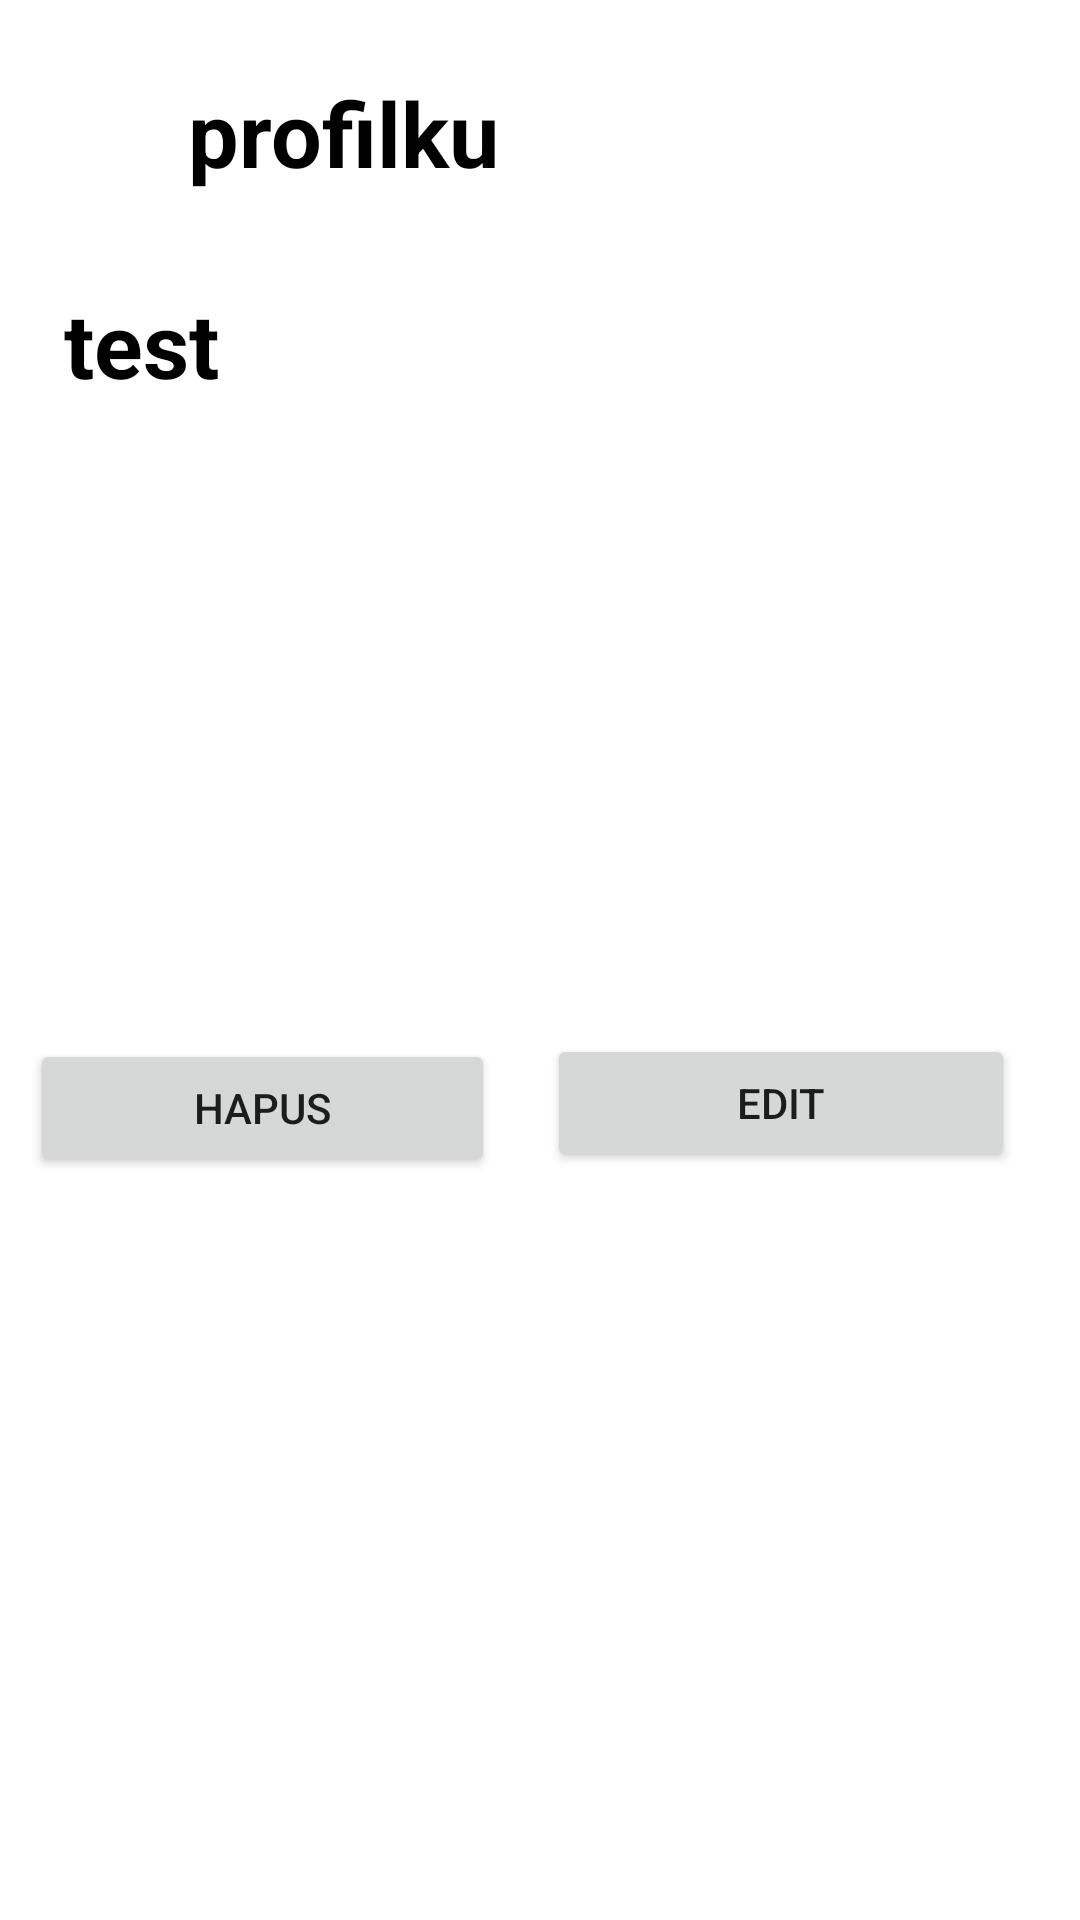

Here is an Android app screen rendered from its layout file. Give the layout XML and the strings, colors and styles it references.
<!-- AndroidManifest.xml: application theme Theme.Natasya26 -->
<!-- res/layout/activity_profil.xml -->
<?xml version="1.0" encoding="utf-8"?>
<androidx.constraintlayout.widget.ConstraintLayout xmlns:android="http://schemas.android.com/apk/res/android"
    xmlns:app="http://schemas.android.com/apk/res-auto"
    xmlns:tools="http://schemas.android.com/tools"
    android:layout_width="match_parent"
    android:layout_height="match_parent"
    tools:context=".profil">


    <TextView
        android:id="@+id/namaSiswa"
        android:layout_width="235dp"
        android:layout_height="39dp"
        android:text="profilku"
        android:textColor="@color/black"
        android:textSize="30dp"
        android:textStyle="bold"
        app:layout_constraintBottom_toBottomOf="parent"
        app:layout_constraintEnd_toEndOf="parent"
        app:layout_constraintStart_toStartOf="parent"
        app:layout_constraintTop_toTopOf="parent"
        app:layout_constraintVertical_bias="0.04" />

    <TextView
        android:id="@+id/nisSiswa"
        android:layout_width="235dp"
        android:layout_height="39dp"
        android:text="test"
        android:textColor="@color/black"
        android:textSize="30dp"
        android:textStyle="bold"
        app:layout_constraintBottom_toBottomOf="parent"
        app:layout_constraintEnd_toEndOf="parent"
        app:layout_constraintHorizontal_bias="0.17"
        app:layout_constraintStart_toStartOf="parent"
        app:layout_constraintTop_toTopOf="parent"
        app:layout_constraintVertical_bias="0.157" />


    <Button
        android:id="@+id/btnEdit"
        android:layout_width="156dp"
        android:layout_height="46dp"
        android:layout_margin="10dp"
        android:layout_weight="1"
        android:text="edit"
        app:layout_constraintBottom_toBottomOf="parent"
        app:layout_constraintEnd_toEndOf="parent"
        app:layout_constraintHorizontal_bias="0.937"
        app:layout_constraintStart_toStartOf="parent"
        app:layout_constraintTop_toTopOf="parent"
        app:layout_constraintVertical_bias="0.583" />

    <Button
        android:id="@+id/btnHapus"
        android:layout_width="155dp"
        android:layout_height="46dp"
        android:layout_margin="10dp"
        android:layout_weight="1"
        android:text="hapus"
        app:layout_constraintBottom_toBottomOf="parent"
        app:layout_constraintEnd_toEndOf="parent"
        app:layout_constraintHorizontal_bias="0.0"
        app:layout_constraintStart_toStartOf="parent"
        app:layout_constraintTop_toTopOf="parent"
        app:layout_constraintVertical_bias="0.586" />

</androidx.constraintlayout.widget.ConstraintLayout>
<!-- resources referenced by this layout -->
<resources>
  <style name="Theme.Natasya26" parent="Theme.MaterialComponents.DayNight.DarkActionBar">
          
          <item name="colorPrimary">@color/purple_500</item>
          <item name="colorPrimaryVariant">@color/purple_700</item>
          <item name="colorOnPrimary">@color/white</item>
          
          <item name="colorSecondary">@color/teal_200</item>
          <item name="colorSecondaryVariant">@color/teal_700</item>
          <item name="colorOnSecondary">@color/black</item>
          
          <item name="android:statusBarColor" tools:targetApi="21">?attr/colorPrimaryVariant</item>
          
      </style>
  <!-- not gathered from this repository: default colours our renderer supplied (Android Studio template values) -->
  <color name="purple_500">#FF6200EE</color>
  <color name="purple_700">#FF3700B3</color>
  <color name="teal_200">#FF03DAC5</color>
  <color name="teal_700">#FF018786</color>
  <color name="black">#FF000000</color>
  <color name="white">#FFFFFFFF</color>
</resources>
